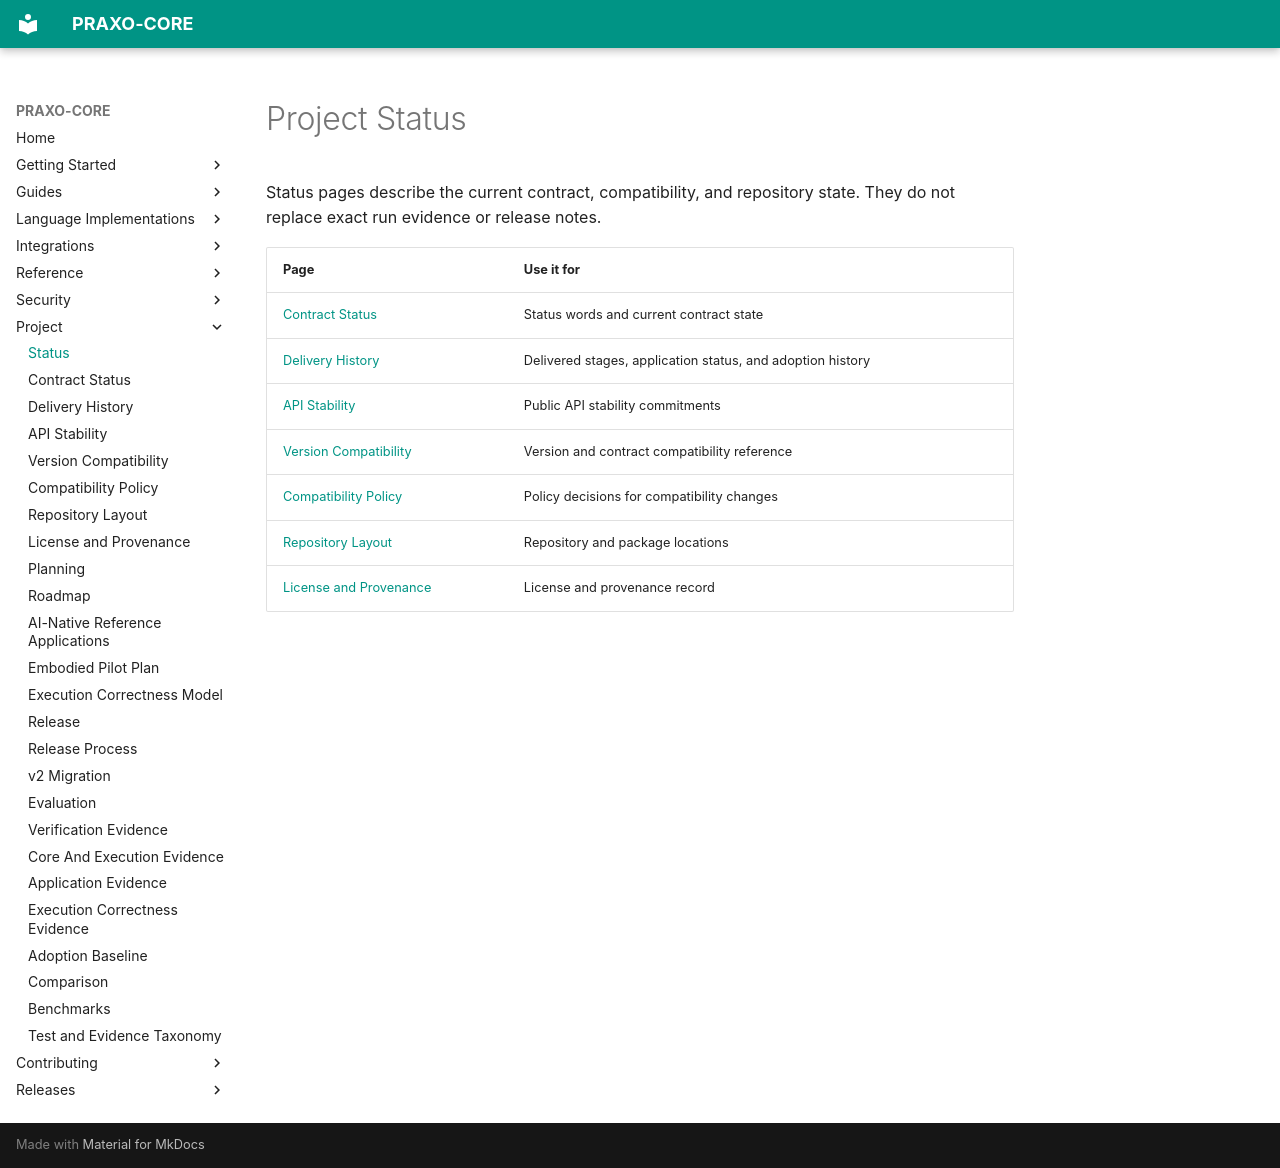

repository: axisvela/praxo-core · page: project/status/index.html · generator: mkdocs

# Project Status

Status pages describe the current contract, compatibility, and repository state.
They do not replace exact run evidence or release notes.

| Page | Use it for |
| --- | --- |
| [Contract Status](contract-status.md) | Status words and current contract state |
| [Delivery History](delivery-history.md) | Delivered stages, application status, and adoption history |
| [API Stability](api-stability.md) | Public API stability commitments |
| [Version Compatibility](version-compatibility.md) | Version and contract compatibility reference |
| [Compatibility Policy](compatibility-policy.md) | Policy decisions for compatibility changes |
| [Repository Layout](repository-layout.md) | Repository and package locations |
| [License and Provenance](provenance.md) | License and provenance record |
